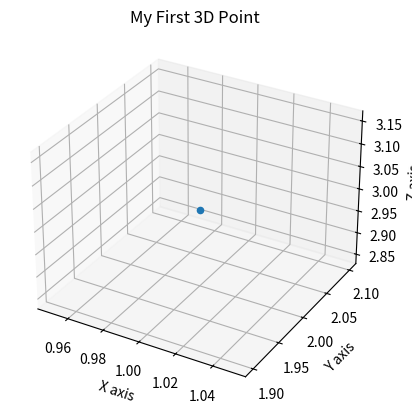

Write Python code to recreate this figure.
import matplotlib.pyplot as plt

fig = plt.figure()
ax = fig.add_subplot(projection="3d")

ax.scatter(1, 2, 3)

ax.set_title("My First 3D Point")
ax.set_xlabel("X axis")
ax.set_ylabel("Y axis")
ax.set_zlabel("Z axis")

plt.show()
